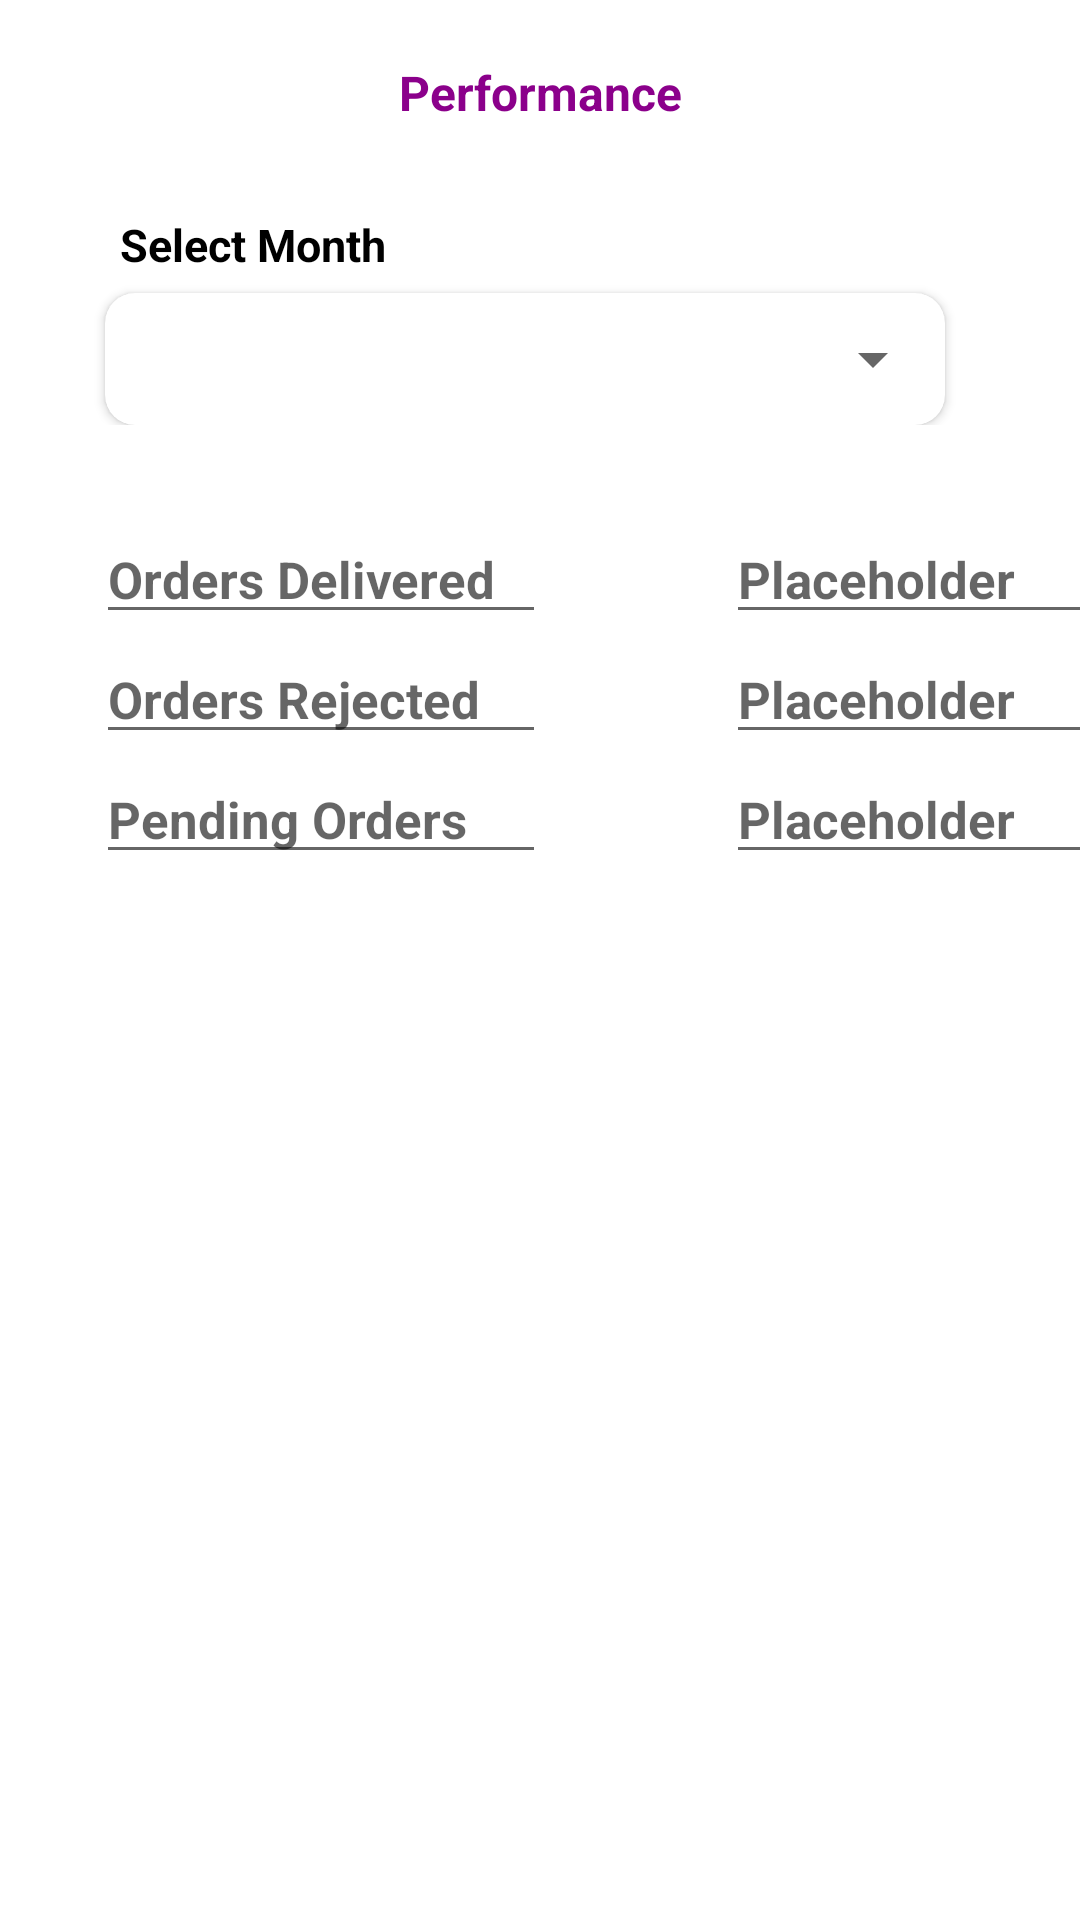

Layout XML and referenced resources for this Android screen:
<!-- AndroidManifest.xml: application theme Theme.PruneDeliveryApplication -->
<!-- res/layout/activity_performance.xml -->
<?xml version="1.0" encoding="utf-8"?>
<LinearLayout xmlns:android="http://schemas.android.com/apk/res/android"
    xmlns:app="http://schemas.android.com/apk/res-auto"
    xmlns:tools="http://schemas.android.com/tools"
    android:layout_width="match_parent"
    android:layout_height="match_parent"
    android:orientation="vertical"
    tools:context=".Performance">

    <TextView
        android:id="@+id/perfmnce"
        android:layout_width="match_parent"
        android:layout_height="wrap_content"
        android:layout_marginTop="20dp"
        android:gravity="center"
        android:text="Performance"
        android:textColor="@color/DarkMagenta"
        android:textSize="16sp"
        android:textStyle="bold" />

    <LinearLayout
        android:layout_width="match_parent"
        android:layout_height="50dp">

        <TextView
            android:layout_width="match_parent"
            android:layout_height="50dp"
            android:layout_marginLeft="40dp"
            android:gravity="bottom"
            android:text="Select Month"
            android:textColor="@color/black"
            android:textSize="15dp"
            android:textStyle="bold" />
    </LinearLayout>


    <LinearLayout
        android:layout_width="330dp"
        android:layout_height="50dp"
        android:layout_marginLeft="10dp"
        android:orientation="vertical">

        <androidx.cardview.widget.CardView
            android:id="@+id/Cardperformance"
            android:layout_width="match_parent"
            android:layout_height="match_parent"
            android:layout_marginLeft="25dp"
            android:layout_marginTop="6dp"
            android:layout_marginRight="25dp"
            app:cardCornerRadius="10dp">

            <Spinner
                android:id="@+id/spinnr_performance"
                android:layout_width="match_parent"
                android:layout_height="wrap_content"
                android:layout_gravity="center"/>


        </androidx.cardview.widget.CardView>


    </LinearLayout>


    <LinearLayout
        android:layout_width="match_parent"
        android:layout_height="40dp"
        android:layout_marginTop="30dp"
        android:orientation="horizontal">

        <EditText
            android:layout_width="150dp"
            android:layout_height="wrap_content"
            android:layout_marginLeft="32dp"
            android:hint="Orders Delivered"
            android:textColor="@color/black"
            android:textSize="17dp"
            android:textStyle="bold" />


        <EditText
            android:layout_width="125dp"
            android:layout_height="wrap_content"
            android:layout_marginLeft="60dp"
            android:hint="Placeholder"
            android:textColor="@color/black"
            android:textSize="17dp"
            android:textStyle="bold" />


    </LinearLayout>


    <LinearLayout
        android:layout_width="match_parent"
        android:layout_height="40dp"
        android:orientation="horizontal">

        <EditText
            android:layout_width="150dp"
            android:layout_height="wrap_content"
            android:layout_marginLeft="32dp"
            android:hint="Orders Rejected"
            android:textColor="@color/black"
            android:textSize="17dp"
            android:textStyle="bold" />


        <EditText
            android:layout_width="125dp"
            android:layout_height="wrap_content"
            android:layout_marginLeft="60dp"
            android:hint="Placeholder"
            android:textColor="@color/black"
            android:textSize="17dp"
            android:textStyle="bold" />


    </LinearLayout>


    <LinearLayout
        android:layout_width="match_parent"
        android:layout_height="40dp"
        android:orientation="horizontal">

        <EditText
            android:layout_width="150dp"
            android:layout_height="wrap_content"
            android:layout_marginLeft="32dp"
            android:hint="Pending Orders"
            android:textColor="@color/black"
            android:textSize="17dp"
            android:textStyle="bold" />


        <EditText
            android:layout_width="125dp"
            android:layout_height="wrap_content"
            android:layout_marginLeft="60dp"
            android:hint="Placeholder"
            android:textColor="@color/black"
            android:textSize="17dp"
            android:textStyle="bold" />


    </LinearLayout>



</LinearLayout>
<!-- resources referenced by this layout -->
<resources>
  <color name="DarkMagenta">#8B008B</color>
  <color name="black">#FF000000</color>
  <style name="Theme.PruneDeliveryApplication" parent="Theme.MaterialComponents.DayNight.NoActionBar">
          
  
  
          <item name="colorPrimary">@color/purple_500</item>
          <item name="colorPrimaryVariant">@color/purple_700</item>
          <item name="colorOnPrimary">@color/white</item>
          
          <item name="colorSecondary">@color/teal_200</item>
          <item name="colorSecondaryVariant">@color/teal_700</item>
          <item name="colorOnSecondary">@color/black</item>
          
          <item name="android:statusBarColor" tools:targetApi="l">?attr/colorPrimaryVariant</item>
          
      </style>
  <color name="purple_500">#FF6200EE</color>
  <color name="purple_700">#FF3700B3</color>
  <color name="white">#FFFFFFFF</color>
  <color name="teal_200">#FF03DAC5</color>
  <color name="teal_700">#FF018786</color>
</resources>
